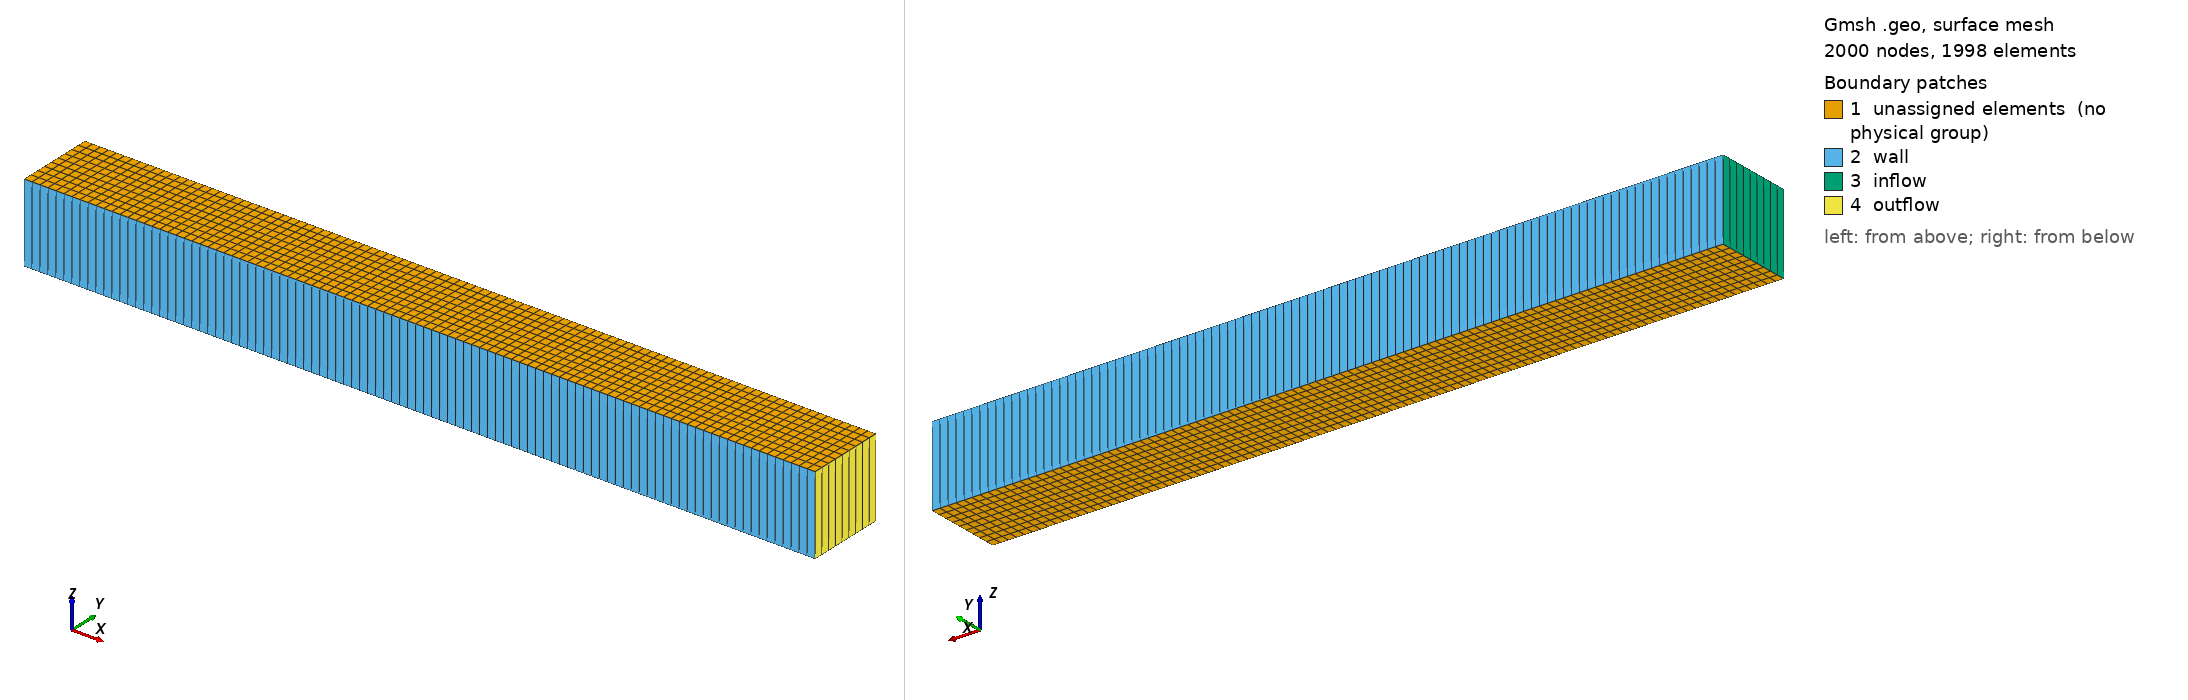

Gmsh geometry script, surface-meshed: 2000 nodes, 1998 surface elements. Boundary patches (legend numbers): 1 unassigned elements (no physical group), 2 wall, 3 inflow, 4 outflow. Left view from above one corner, right view from below the opposite corner. Legend entries are the model's physical surfaces; 'unassigned elements' are surfaces in no physical group. The drawing asked Gmsh for element sizes between 1% and 20% of the model's largest extent; the script's own settings can give other sizes.

=== mesh3d.geo (drawn) ===
DefineConstant[ size_factor = {1, Name "size_factor"} ];
scale = 1;
dx = Round(100/scale * size_factor);
dy = Round(10/scale * size_factor);

Point(10) = {0, 0,  0, scale};
Point(11) = {10, 0,  0, scale};
Point(20) = {0, 1, 0, scale};
Point(21) = {10, 1, 0, scale};
Point(30) = {0, 0,  1, scale};
Point(31) = {10, 0,  1, scale};
Point(40) = {0, 1, 1, scale};
Point(41) = {10, 1, 1, scale};


// bottom
Line(111) = {10, 11};
Line(112) = {20, 21};
Line(113) = {10, 20};
Line(114) = {11, 21};

// top
Line(211) = {30, 31};
Line(212) = {40, 41};
Line(213) = {30, 40};
Line(214) = {31, 41};

// vertical
Line(311) = {10, 30};
Line(312) = {11, 31};
Line(313) = {20, 40};
Line(314) = {21, 41};



Curve Loop(1000) = {111, 114, -112, -113};
Curve Loop(1001) = {211, 214, -212, -213};
Curve Loop(1002) = {111, 312, -211, -311};
Curve Loop(1003) = {112, 314, -212, -313};
Curve Loop(1004) = {113, 313, -213, -311};
Curve Loop(1005) = {114, 314, -214, -312};
Plane Surface(2000) = {1000};
Plane Surface(2001) = {1001};
Plane Surface(2002) = {1002};
Plane Surface(2003) = {1003};
Plane Surface(2004) = {1004};
Plane Surface(2005) = {1005};

Transfinite Line {311, 312, 313, 314 } = 1;
Transfinite Line {111, 112, 211, 212} = dx;
Transfinite Line {114, 214, 113, 213} = dy;

Surface Loop(3000) = {2001, 2002, 2000, 2005, 2003, 2004};
Volume(4000) = {3000};

Transfinite Surface "*";
Transfinite Volume "*";
Recombine Surface "*";
Recombine Volume "*";


Physical Surface("wall", 5002) = {2002, 2003};
Physical Surface("inflow", 5004) = {2004};
Physical Surface("outflow", 5005) = {2005};

Physical Volume("volume", 6000) = {4000};
